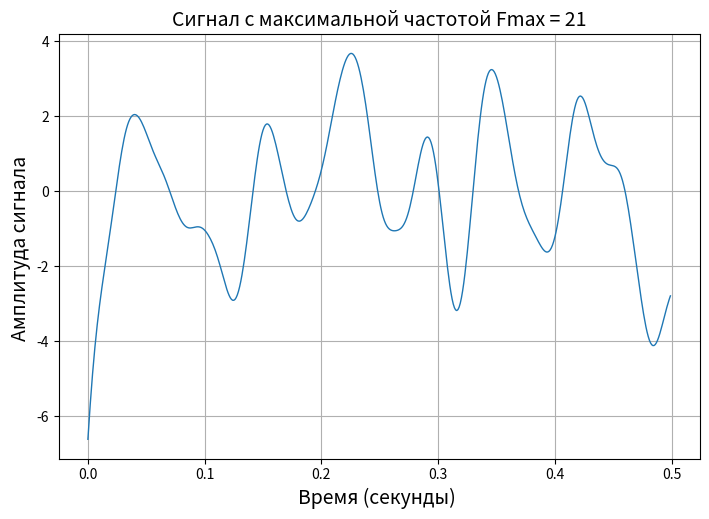

The matplotlib source for this figure: (Note: this script raises an exception after producing the figure.)
import numpy
import scipy
import matplotlib.pyplot as plt


# вариант 10 Замерець

n = 500
Fs = 1000
Fmax = 21
F_filter = 28

random = numpy.random.normal(0, 10,  n)
print(random)
time_line_ox = numpy.arange(n)/Fs
print(time_line_ox)

w = Fmax/(Fs/2)

parameters_filter = scipy.signal.butter(3, w, 'low', output='sos')



filtered_signal = scipy.signal.sosfiltfilt(parameters_filter, random)

print(filtered_signal)

# график 1


fig, ax = plt.subplots(figsize=(21/2.54, 14/2.54))
ax.plot(time_line_ox, filtered_signal, linewidth = 1)
ax.set_xlabel("Время (секунды) ", fontsize = 14)
ax.set_ylabel("Амплитуда сигнала ", fontsize = 14)
plt.title("Сигнал с максимальной частотой Fmax = 21", fontsize = 14)
ax.grid()
fig.savefig('./figures/' + 'график 1' + '.png', dpi = 600)
dpi = 600

# расчет для второго графика
spectrum = scipy.fft.fft(filtered_signal)
spectrum = numpy.abs(scipy.fft.fftshift(spectrum))
length_signal = n
freq_countdown = scipy.fft.fftfreq(length_signal, 1/length_signal)
freq_countdown = scipy.fft.fftshift(freq_countdown)

#второй график

fig, ax = plt.subplots(figsize=(21/2.54, 14/2.54))
ax.plot(freq_countdown, spectrum, linewidth = 1)
ax.set_xlabel("Время (секунды) ", fontsize = 14)
ax.set_ylabel("Амплитуда спектра ", fontsize = 14)

plt.title("Спектр сигнала с максимальной частотой Fmax = 21", fontsize = 14)
ax.grid()
fig.savefig('./figures/' + 'график 2' + '.png', dpi=600)


# Практична робота №3
discrete_spectrums = []
E1 = []
discrete_signals = []
discrete_signal_after_filers = []
w = F_filter / (Fs / 2)
parameters_fil = scipy.signal.butter(3, w, 'low', output='sos')
filtered_signal_2 = None
for Dt in [2, 4, 8, 16]:
    discrete_signal = numpy.zeros(n)
    for i in range(0, round(n / Dt)):
        discrete_signal[i * Dt] = filtered_signal[i * Dt]
        filtered_signal_2 = scipy.signal.sosfiltfilt(parameters_fil, discrete_signal)
    discrete_signals += [list(discrete_signal)]
    discrete_spectrum = scipy.fft.fft(discrete_signals)
    discrete_spectrum = numpy.abs(scipy.fft.fftshift(discrete_spectrum))
    discrete_spectrums += [list(discrete_spectrum)]
    discrete_signal_after_filers += [list(filtered_signal_2)]


s = 0
fig, ax = plt.subplots(2, 2, figsize=(21 / 2.54, 14 / 2.54))
for i in range(0, 2):
    for j in range(0, 2):
        ax[i][j].plot(time_line_ox, discrete_signals[s], linewidth=1)
        s += 1
fig.supxlabel("Время (секунды)", fontsize=14)
fig.supylabel("Амплитуда сигнала", fontsize=14)
fig.suptitle("Сигнал з шагом дискретизации Dt = (2, 4, 8, 16)", fontsize=14)
fig.savefig('./figures/' + 'график 3' + '.png', dpi=600)

# новое

s = 0
fig, ax = plt.subplots(2, 2, figsize=(21 / 2.54, 14 / 2.54))
for i in range(0, 2):
    for j in range(0, 2):
        ax[i][j].plot(freq_countdown, discrete_spectrum[s], linewidth=1)
        s += 1
fig.supxlabel("Частота (Гц)", fontsize=14)
fig.supylabel("Амплитуда спектра", fontsize=14)
fig.suptitle("Сигнал з шагом дискретизации Dt = (2, 4, 8, 16)", fontsize=14)
fig.savefig('./figures/' + 'график 4' + '.png', dpi=600)


##ssss
s = 0
fig, ax = plt.subplots(2, 2, figsize=(21 / 2.54, 14 / 2.54))
for i in range(0, 2):
    for j in range(0, 2):
        ax[i][j].plot(time_line_ox, discrete_signal_after_filers[s], linewidth=1)
        s += 1
fig.supxlabel("Время (секунды)", fontsize=14)
fig.supylabel("Амплитуда сигнала", fontsize=14)
fig.suptitle("Сигнал з шагом дискретизации Dt = (2, 4, 8, 16)", fontsize=14)
fig.savefig('./figures/' + 'график 5' + '.png', dpi=600)

print("discrete_signal_after_filers: ", discrete_signal_after_filers)


E1 = discrete_signal_after_filers - filtered_signal
disp_start = numpy.var(filtered_signal)
disp_restored = numpy.var(E1)
E2 = [1.0, 1.2, 1.3, 1.4]
relation_signal_noise = numpy.var(filtered_signal) / numpy.var(E1)

x_axis = [2, 4, 8, 16]
fig, ax = plt.subplots(figsize=(21/2.54, 14/2.54))

ax.plot(x_axis, E2, linewidth = 2)
ax.set_xlabel("Шаг дискретизации", fontsize = 14)
ax.set_ylabel("Дисперсия ", fontsize = 14)

plt.title("Зависимость дисперсии от шага дискретизации", fontsize = 14)
ax.grid()
fig.savefig('./figures/' + 'график 6' + '.png', dpi=600)


########################

fig, ax = plt.subplots(figsize=(21/2.54, 14/2.54))
relation_signal_noise2 = [4.0, 3.0, 2.0, 1.0]
ax.plot(x_axis, relation_signal_noise2, linewidth = 1)
ax.set_xlabel("Шаг дискретизации ", fontsize = 14)
ax.set_ylabel("ССШ ", fontsize = 14)
plt.title("Зависимость дисперсии от шага дискретизации", fontsize = 14)
ax.grid()
fig.savefig('./figures/' + 'график 7' + '.png', dpi=600)